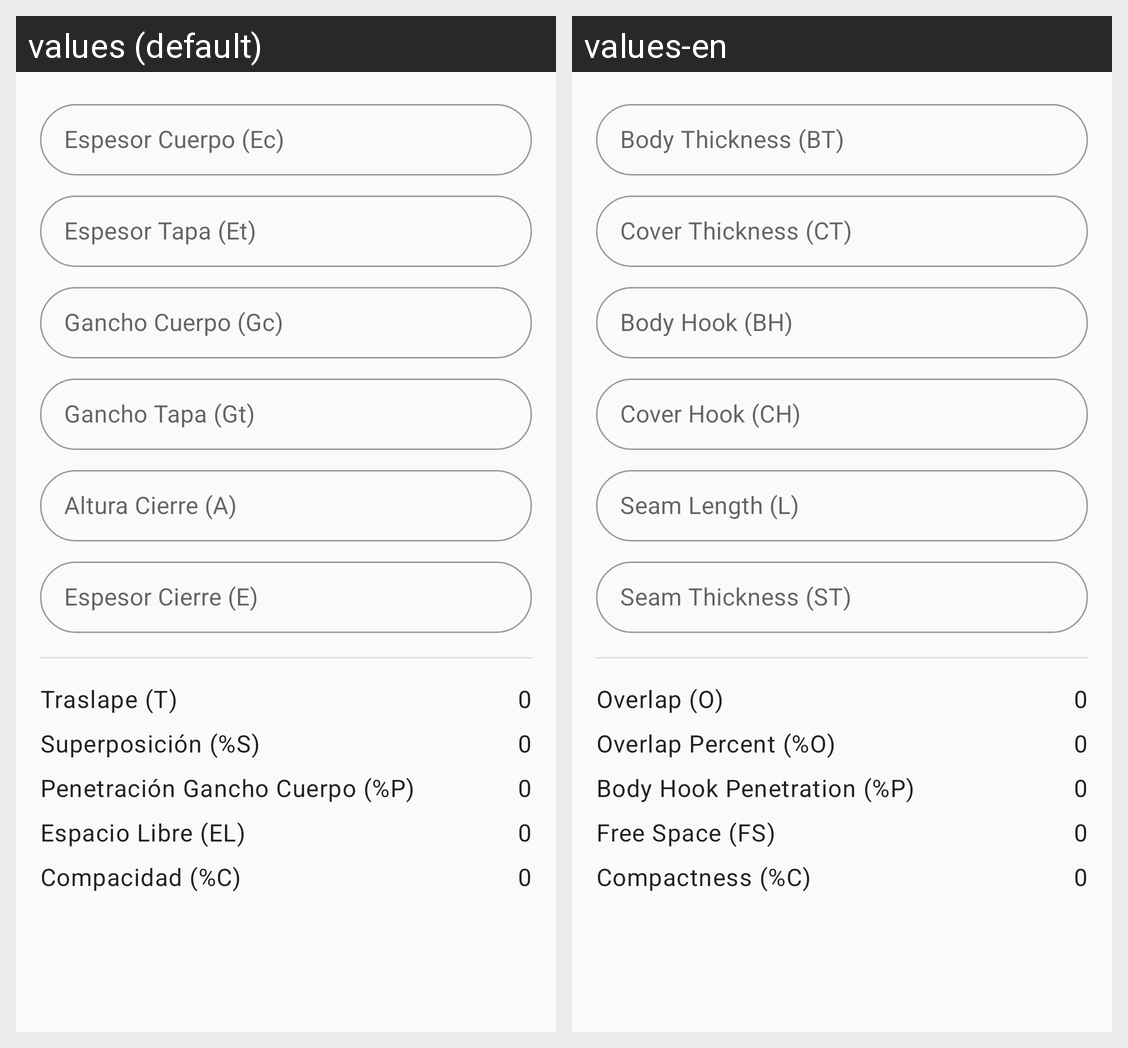

Here is an Android app screen in its default locale and in the app's own translations. Write out the translated-string differences for the strings that appear on this screen.
Android screen res/layout/content_main.xml rendered under 2 locales, left to right: values (default), values-en. Device: Nexus 5 (rendered at 1080×1920; each locale shown at half size, 540×960, under a caption strip naming it); theme Theme.SeamRecord.
Strings drawn on this screen, with the default value and each locale's value (text and hints the layout hard-codes, and strings that could not be matched under every locale, appear in the picture but are not listed):

espesor_cuerpo
  values: Espesor Cuerpo (Ec)
  values-en: Body Thickness (BT)

espesor_tapa
  values: Espesor Tapa (Et)
  values-en: Cover Thickness (CT)

gancho_cuerpo
  values: Gancho Cuerpo (Gc)
  values-en: Body Hook (BH)

gancho_tapa
  values: Gancho Tapa (Gt)
  values-en: Cover Hook (CH)

altura_cierre
  values: Altura Cierre (A)
  values-en: Seam Length (L)

espesor_cierre
  values: Espesor Cierre (E)
  values-en: Seam Thickness (ST)

traslape
  values: Traslape (T)
  values-en: Overlap (O)

superposicion
  values: Superposición (%S)
  values-en: Overlap Percent (%O)

penetracion_gancho_cuerpo
  values: Penetración Gancho Cuerpo (%P)
  values-en: Body Hook Penetration (%P)

espacio_libre
  values: Espacio Libre (EL)
  values-en: Free Space (FS)

compacidad
  values: Compacidad (%C)
  values-en: Compactness (%C)

cero
  values: 0
  values-en: 0
